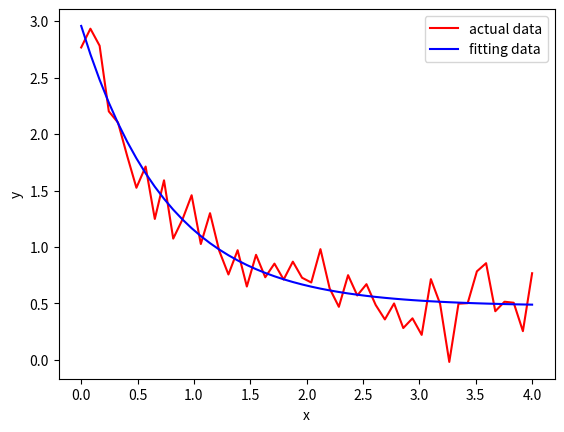

Here is the Python script that generated this plot:
from scipy.optimize import curve_fit
import matplotlib.pyplot as plt
import numpy as np

def func(x, a, b, c):
    return a * np.exp(-b * x) + c
xdata = np.linspace(0, 4, 50)
y = func(xdata, 2.5, 1.3, 0.5)
ydata = y + 0.2 * np.random.normal(size=len(xdata))
plt.plot(xdata, ydata, 'r-', label='actual data')

popt, pcov = curve_fit(func, xdata, ydata)
y2 = [func(i, popt[0], popt[1], popt[2]) for i in xdata]
plt.plot(xdata, y2, 'b-', label='fitting data')

print (popt)

plt.xlabel('x')
plt.ylabel('y')
plt.legend()
plt.show()
